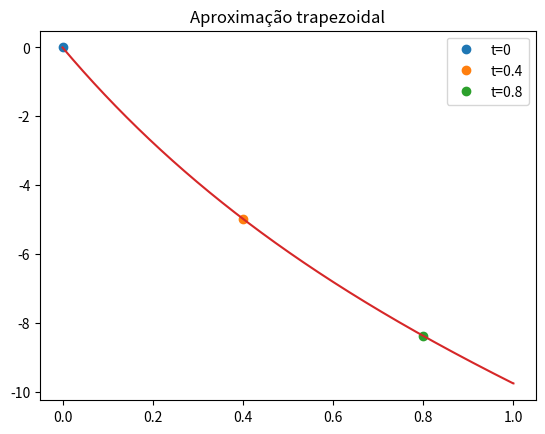

Generate this figure with matplotlib:
import matplotlib.pyplot as plt
import numpy as np

#c) Considerando a resistência do ar, calcule o trabalho realizado pela força de
#resistência do ar até às posições nos três instantes 𝑡0 = 0, 𝑡1 = 0.4 s e 𝑡2 = 0.8 s.
#Use a aproximação trapezoidal para calcular os integrais. A velocidade terminal da
#bola de ténis é 100 km/h. A bola de ténis tem a massa 57 g.

#trabalho realizado pela força de resistência do ar com Aproximação trapezoidal

v0 = 100/3.6 # m/s
teta = np.radians(10)
dt = 0.0001
g = 9.8
t0 = 0
tf =1
m = 0.057
vt = 100/3.6

n = int((tf-t0)/dt)
t = np.linspace(t0,tf,n)

vx = np.empty(n)
vy = np.empty(n)

vx[0] = v0*np.cos(teta)
vy[0] = v0*np.sin(teta)

ax = np.empty(n)
ay = np.empty(n)

x = np.empty(n) 
y = np.empty(n)

x[0] = 0
y[0] = 0

#Calcule a energia mecânica
v = np.empty(n)
Em = np.empty(n)
#-----------------

#Aceleração resistencia ar
aresx = np.empty(n)
aresy = np.empty(n)

#Integral aproximação trapezoidal
I = np.empty(n)
fun = np.empty(n) #função

#Cálculo resistência do ar
D = g/vt**2


for i in range(n-1):    
    v[i] = np.sqrt(vx[i]**2 + vy[i]**2)
    
    aresx[i] = -D*vx[i]*abs(v[i])
    ax[i] = aresx[i]
    aresy[i] = -D*abs(v[i])*vy[i]
    ay[i] =  aresy[i] - g 
    
    vy[i+1] = vy[i] + ay[i]*dt
    vx[i+1] = vx[i] +ax[i]*dt
    
    y[i+1] = y[i] + vy[i] * dt
    x[i+1] = x[i] + vx[i] * dt
    
    Em[i] = 0.5*m*v[i]**2 + m*g*y[i]

    fun[i] = m*aresx[i]*vx[i]+m*aresy[i]*vy[i]
    I[i] = dt *((fun[0]+fun[i])*0.5 + np.sum(fun[1:n]))
    
    
#Para dar valor ao ultimo indice no array  
v[n-1] = np.sqrt(vx[n-1]**2 + vy[n-1]**2)
Em[n-1] = 0.5*m*v[n-1]**2 + m*g*y[n-1]

fun[n-1] = m*aresx[n-1]*vx[n-1]+m*aresy[n-1]*vy[n-1]
I[n-1] = dt *((fun[0]+fun[n-1])*0.5 + np.sum(fun[1:n]))
#------------------------------------------

for i in range(n-1):
    if (i==0):
        print("Integral[0] = {:0.2f} J".format(I[i]))
        plt.plot(t[i],I[i], "o", label="t=0")
    if (t[i] < 0.4 < t[i+1]):
        print("Integral[0.4] = {:0.2f} J".format( I[i]))
        plt.plot(t[i],I[i], "o", label="t=0.4")
    if (t[i] < 0.8 < t[i+1]):
        print("Integral[0.8] = {:0.2f} J".format( I[i]))
        plt.plot(t[i],I[i], "o", label="t=0.8")


plt.plot(t,I)
plt.title("Aproximação trapezoidal")
plt.legend()
plt.show()